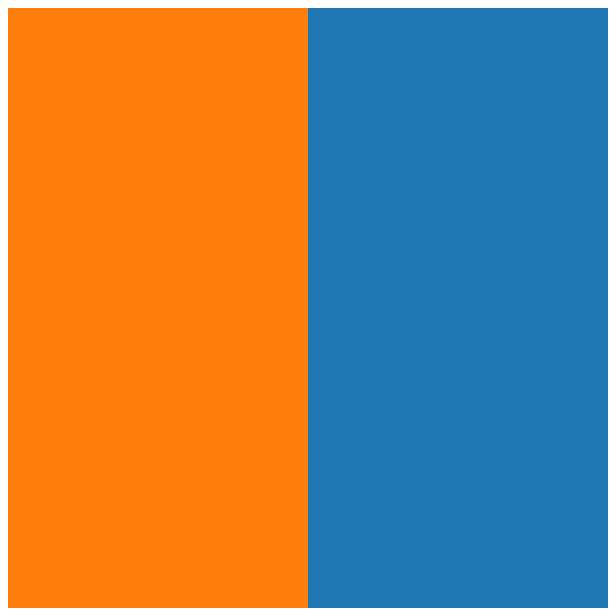
D3 v3 page, settled after 360 driven frames (6 s of simulated time); the page loaded 1 data file(s).


			var width = 600,
				height = 600,
				colors = d3.scale.category10()
			var svg = d3.select('body').append('svg').attr('width',width).attr('height',height)
			var treemap = d3.layout.treemap()
							.size([width,height])
							.value(d=>{return d.gdp})

			d3.json('citygdp.json',(error,root)=>{
				var nodes = treemap.nodes(root)
				var groups = svg.selectAll('g')
								.data(nodes.filter(d=>{return !d.children}))
								.enter()
								.append('g')
				groups.append('rect')
					.attr('fill',(d,i)=>{
						return colors(d.parent.name)
					})
					.attr('x',d=>{return d.x})
					.attr('y',d=>{return d.y})
					.attr('width',d=>{return d.dx})
					.attr('height',d=>{return d.dy})
			})
		

### data: citygdp.json
{
 "name": "中国",
 "children": [
  {
   "name": "浙江",
   "children": [
    "{... 2 keys}",
    "{... 2 keys}",
    "{... 2 keys}",
    "{... 2 keys}",
    "{... 2 keys}",
    "{... 2 keys}",
    "{... 2 keys}",
    "{... 2 keys}",
    "... 1 more items"
   ]
  },
  {
   "name": "嗨咯的",
   "children": [
    "{... 2 keys}",
    "{... 2 keys}",
    "{... 2 keys}",
    "{... 2 keys}",
    "{... 2 keys}",
    "{... 2 keys}",
    "{... 2 keys}",
    "{... 2 keys}",
    "... 1 more items"
   ]
  }
 ]
}